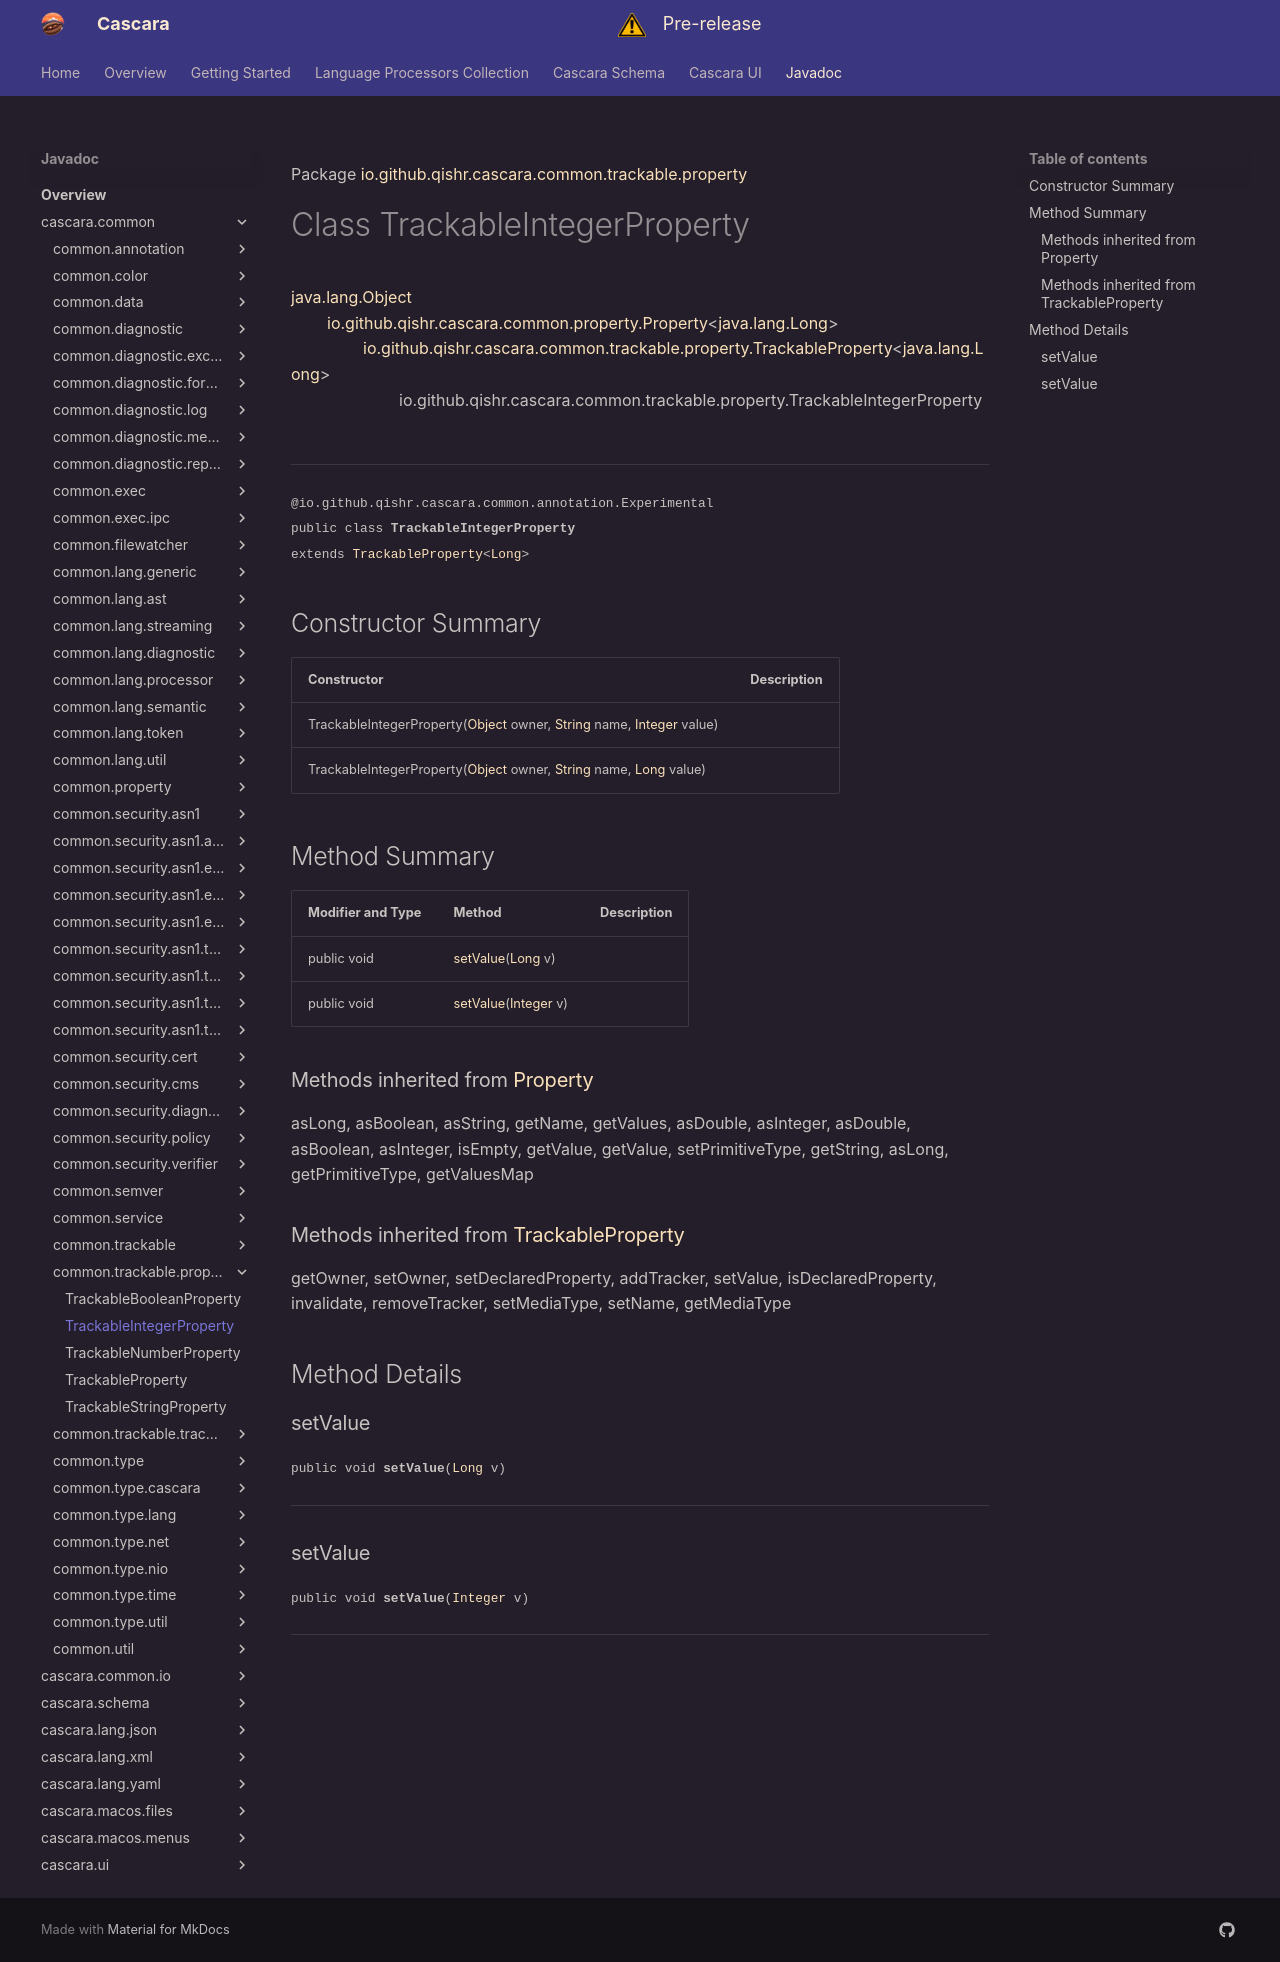

repository: qishr/qishr.github.io · page: javadoc/latest/cascara.common/io/github/qishr/cascara/common/trackable/property/TrackableIntegerProperty/index.html · generator: mkdocs

Package [io.github.qishr.cascara.common.trackable.property](index.md)

# Class TrackableIntegerProperty
[java.lang.Object](https://docs.oracle.com/en/java/javase/24/docs/api/java.base/java/lang/Object.html)<br/>
        [io.github.qishr.cascara.common.property.Property](../../../../../../../io/github/qishr/cascara/common/property/Property.md)<[java.lang.Long](https://docs.oracle.com/en/java/javase/24/docs/api/java.base/java/lang/Long.html)><br/>
                [io.github.qishr.cascara.common.trackable.property.TrackableProperty](../../../../../../../io/github/qishr/cascara/common/trackable/property/TrackableProperty.md)<[java.lang.Long](https://docs.oracle.com/en/java/javase/24/docs/api/java.base/java/lang/Long.html)><br/>
                        io.github.qishr.cascara.common.trackable.property.TrackableIntegerProperty<br/>
<br/>

----

<span style="font-family: monospace; font-size: 80%;">@io.github.qishr.cascara.common.annotation.Experimental<br/>
public class __TrackableIntegerProperty__<br/>extends [TrackableProperty](../../../../../../../io/github/qishr/cascara/common/trackable/property/TrackableProperty.md)<[Long](https://docs.oracle.com/en/java/javase/24/docs/api/java.base/java/lang/Long.html)>
</span>


## Constructor Summary

| Constructor                                                                                                                                                                                                                                                                                                                           | Description |
|---------------------------------------------------------------------------------------------------------------------------------------------------------------------------------------------------------------------------------------------------------------------------------------------------------------------------------------|-------------|
| TrackableIntegerProperty([Object](https://docs.oracle.com/en/java/javase/24/docs/api/java.base/java/lang/Object.html) owner, [String](https://docs.oracle.com/en/java/javase/24/docs/api/java.base/java/lang/String.html) name, [Integer](https://docs.oracle.com/en/java/javase/24/docs/api/java.base/java/lang/Integer.html) value) |             |
| TrackableIntegerProperty([Object](https://docs.oracle.com/en/java/javase/24/docs/api/java.base/java/lang/Object.html) owner, [String](https://docs.oracle.com/en/java/javase/24/docs/api/java.base/java/lang/String.html) name, [Long](https://docs.oracle.com/en/java/javase/24/docs/api/java.base/java/lang/Long.html) value)       |             |



## Method Summary

| Modifier and Type | Method                                                                                                                  | Description |
|-------------------|-------------------------------------------------------------------------------------------------------------------------|-------------|
| public void       | [setValue](#setvalue)([Long](https://docs.oracle.com/en/java/javase/24/docs/api/java.base/java/lang/Long.html) v)       |             |
| public void       | [setValue](#setvalue)([Integer](https://docs.oracle.com/en/java/javase/24/docs/api/java.base/java/lang/Integer.html) v) |             |


### Methods inherited from [Property](../../../../../../../io/github/qishr/cascara/common/property/Property.md)

asLong, asBoolean, asString, getName, getValues, asDouble, asInteger, asDouble, asBoolean, asInteger, isEmpty, getValue, getValue, setPrimitiveType, getString, asLong, getPrimitiveType, getValuesMap

### Methods inherited from [TrackableProperty](../../../../../../../io/github/qishr/cascara/common/trackable/property/TrackableProperty.md)

getOwner, setOwner, setDeclaredProperty, addTracker, setValue, isDeclaredProperty, invalidate, removeTracker, setMediaType, setName, getMediaType


## Method Details

### setValue

<span style="font-family: monospace; font-size: 80%;">public void __setValue__([Long](https://docs.oracle.com/en/java/javase/24/docs/api/java.base/java/lang/Long.html) v)</span>




---

### setValue

<span style="font-family: monospace; font-size: 80%;">public void __setValue__([Integer](https://docs.oracle.com/en/java/javase/24/docs/api/java.base/java/lang/Integer.html) v)</span>




---
